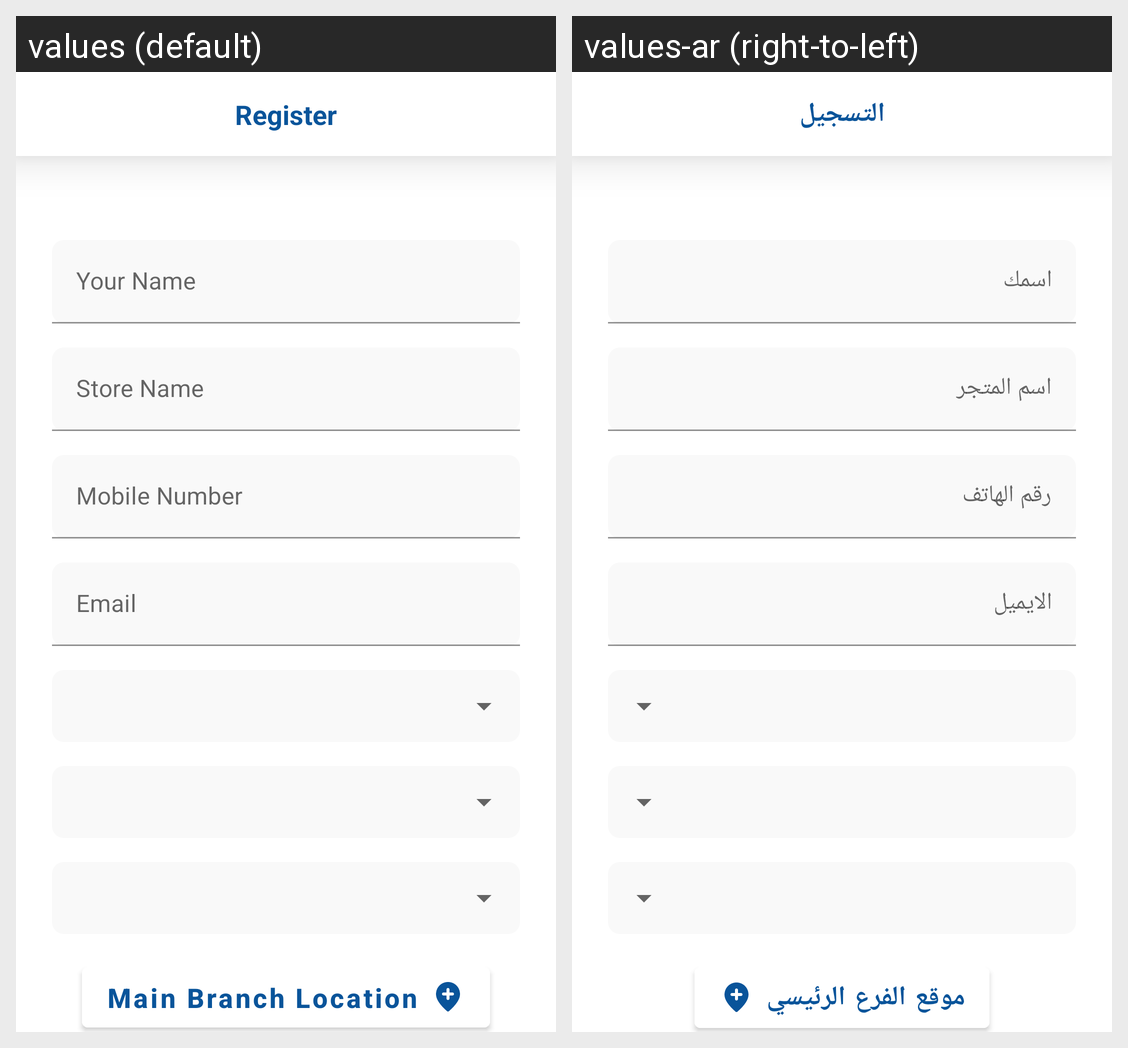

Locale-by-locale string values for the Android screen shown in this grid:
Android screen res/layout/fragment_register.xml rendered under 2 locales, left to right: values (default), values-ar (right-to-left). Device: Nexus 5 (rendered at 1080×1920; each locale shown at half size, 540×960, under a caption strip naming it); theme Theme.DarnaApp.
Strings drawn on this screen, with the default value and each locale's value (text and hints the layout hard-codes, and strings that could not be matched under every locale, appear in the picture but are not listed):

register
  values: Register
  values-ar: التسجيل

your_name
  values: Your Name
  values-ar: اسمك

store_name
  values: Store Name
  values-ar: اسم المتجر

mobile_num
  values: Mobile Number
  values-ar: رقم الهاتف

email
  values: Email
  values-ar: الايميل

main_address
  values: Main Branch Location
  values-ar: موقع الفرع الرئيسي
